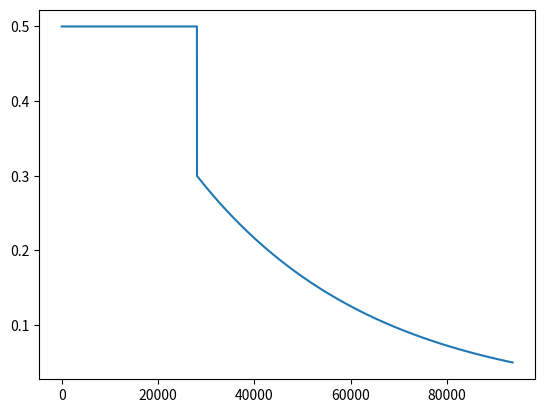

The script that saved this image:
import matplotlib
import matplotlib.pyplot as plt
import numpy as np

episodes = 200
pTransfer = 0.3
alpha_TF = 0.5
secsPerDay = 46800

alpha_BR_start = 0.3
alpha_BR_end = 0.05

alpha_expFactor = np.log(alpha_BR_start/alpha_BR_end) #1.6

secsOfTF = pTransfer*episodes*secsPerDay
secsOfBR = (((1-pTransfer)*episodes)*secsPerDay)


y = np.array([])
globalSeconds = np.array([])

for day in range(episodes):
	for currSod in range(0, secsPerDay, 100):
		if day < pTransfer*episodes:
			y = np.append(y, alpha_TF)	
		else:
			totalSec = day*secsPerDay + currSod
			y = np.append(y, 
				alpha_BR_start*np.exp(-alpha_expFactor*(totalSec-secsOfTF)/secsOfBR) )

#	globalSeconds = np.append(globalSeconds, 
#		day*secsPerDay + np.double(np.arange(secsPerDay)))



#y = np.exp(-2.3*globalSeconds/(200*secsPerDay))

x = np.arange(len(y))
plt.plot(x, y)
plt.show()